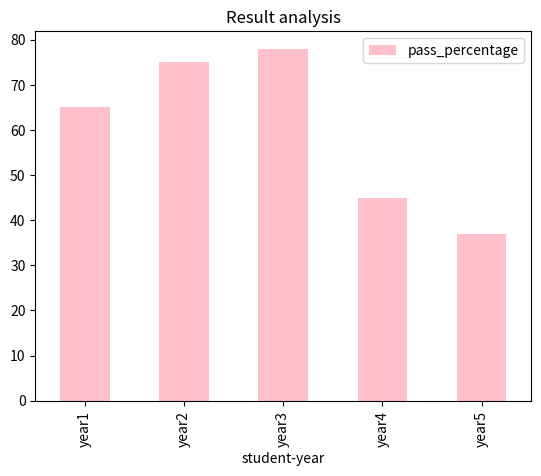

Generate this figure with matplotlib:
import pandas as pd
import matplotlib.pyplot as plt
dataset={
    'student-year':['year1','year2','year3','year4','year5'],
    'pass_percentage':[65,75,78,45,37]
}
dframe=pd.DataFrame(dataset)
dframe.plot.bar('student-year',y='pass_percentage',title='Result analysis',rot=90,color='pink')
plt.show()
